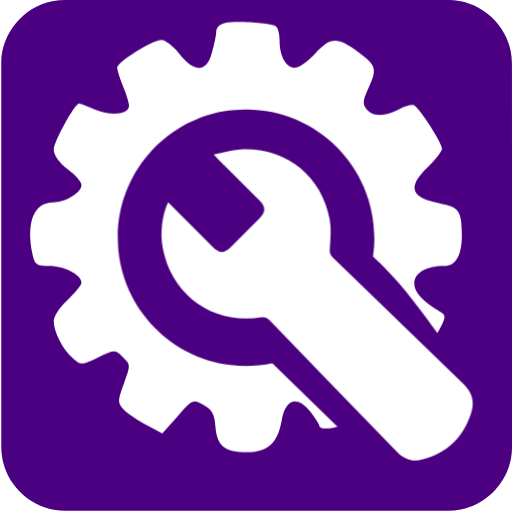
t = 0.00 s
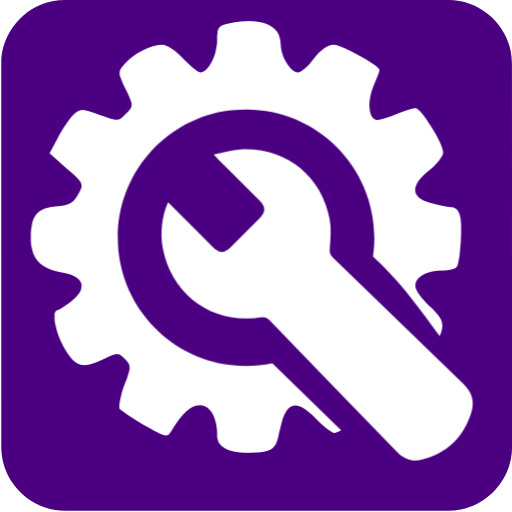
t = 0.75 s
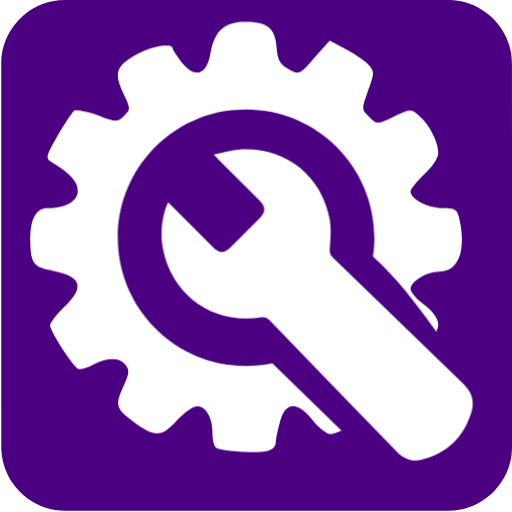
t = 1.50 s
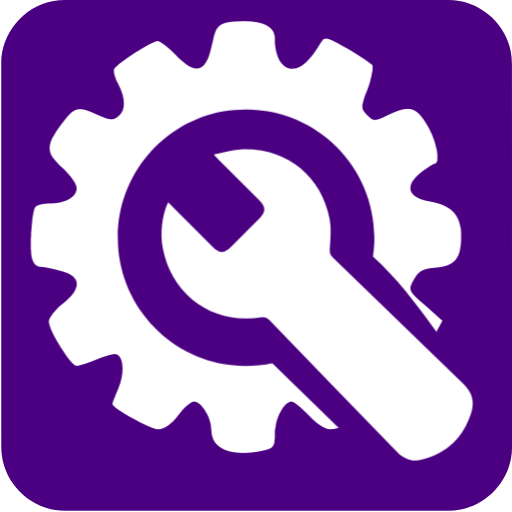
t = 2.25 s

The animated SVG that drew these frames (rendered in a browser with its animation timeline set to each time). Animation: 1 CSS @keyframes rule; one cycle of 3.00 s, repeats indefinitely.

<svg xmlns="http://www.w3.org/2000/svg" id="settings" viewBox="0 0 769 769" width="500" height="500" shape-rendering="geometricPrecision" text-rendering="geometricPrecision" version="1.1">
  <style id="spin">
    @keyframes gear_animation__tr{0%{transform:translate(299.00188px,673.181962px) rotate(0deg)}to{transform:translate(299.00188px,673.181962px) rotate(360deg)}}#gear_animation{animation:gear_animation__tr 3000ms linear infinite normal forwards}
  </style>
  <g id="background" transform="matrix(4 0 0 4 -806.006 -2320.4)">
    <path id="square" d="M393.75 676.01v72.19c0 11.03-8.32 21.11-19.18 23.18-1.61.31-3.27.48-4.9.48-47.97.03-95.93.02-143.9.02-11.76 0-22.02-9.02-23.56-20.72a23.27 23.27 0 01-.23-3.12c-.01-48.09-.01-96.18-.01-144.26 0-11.03 8.32-21.12 19.18-23.18 1.61-.31 3.27-.48 4.9-.48 48.01-.02 96.02-.02 144.02-.02 11.03 0 21.13 8.33 23.18 19.18.3 1.61.48 3.27.48 4.9.03 23.94.02 47.89.02 71.83z" fill="#4b0082" stroke="none" stroke-width="1"/>
  </g>
  <g id="settings_top" transform="matrix(4 0 0 4 -826.545 -2336.753)">
    <g id="settings_group">
      <g id="gear_animation" transform="translate(299.002 673.182)">
        <path id="gear" d="M291.24 592.79c-1.93.3-3.42 1.79-3.42 3.12 0 1.34-.74 5.06-1.64 8.04-1.93 7.44-6.55 7.59-12.2.45-2.23-2.83-5.36-5.21-6.7-5.21-3.42 0-16.67 8.33-16.67 10.42 0 .89 1.04 4.02 2.23 6.99 1.19 2.83 2.23 6.25 2.23 7.29 0 3.27-6.55 4.02-12.65 1.49-3.12-1.34-5.8-2.38-6.1-2.38-1.64 0-9.52 14.43-9.52 17.26 0 2.08 1.93 4.91 5.21 7.44 2.83 2.08 5.21 4.76 5.21 5.95 0 2.83-5.95 6.55-10.71 6.55-7.14 0-10.12 7.44-7.74 19.2.89 4.17 1.49 4.61 6.4 4.61 5.65 0 12.05 3.42 12.05 6.25 0 1.04-2.38 3.87-5.21 6.55-2.83 2.53-5.21 6.1-5.21 7.89 0 4.17 3.27 10.56 7.14 13.99 2.98 2.68 3.27 2.68 9.52-.3 6.4-2.98 6.4-2.98 9.37 0 2.83 2.68 2.83 2.98.3 9.82-2.38 6.55-2.38 6.99 0 9.82 1.49 1.49 5.36 4.17 8.63 5.8l5.8 3.12 5.8-6.55c5.51-6.25 5.8-6.4 9.67-4.17 3.12 1.64 4.17 3.42 4.46 8.04.6 7.29 3.42 9.67 11.76 9.67 7.89 0 11.61-3.42 13.09-11.76 1.34-8.04 5.65-9.67 10.56-3.72 1.93 2.38 3.42 4.76 3.57 5.36 0 2.53 8.33 1.04 14.43-2.53 7.14-4.32 7.74-6.7 3.87-14.88-2.38-4.91-2.38-5.36 0-7.74s2.98-2.38 9.82.15c4.17 1.49 8.18 2.23 8.93 1.79.74-.6 3.57-4.76 6.25-9.37 4.46-7.89 4.61-8.48 2.23-9.97-6.84-4.17-9.82-7.29-9.82-10.71 0-3.87 4.46-6.55 11.16-6.55 4.46 0 6.7-3.87 6.7-11.76 0-8.48-1.19-10.42-7.14-11.46-12.2-2.23-13.69-6.1-5.51-13.99 2.83-2.83 5.21-5.95 5.21-6.84 0-2.08-8.18-14.88-10.42-16.22-.74-.45-3.42.15-5.8 1.49-5.65 2.83-9.67 2.83-12.05 0-1.64-1.93-1.49-3.27.45-7.59 3.57-7.44 3.27-8.93-3.72-13.99-7.89-5.8-10.42-5.65-16.22.74-2.68 2.83-5.95 5.21-7.44 5.21-3.42 0-5.8-4.32-5.8-10.27 0-2.38-.6-4.91-1.49-5.36-2.05-1.18-15-2.08-18.87-1.18z" transform="translate(-299.002 -673.182)" fill="#FFF" stroke="none" stroke-width="1"/>
      </g>
      <path id="wrench_outline" d="M290.66 625.97c-22.61 3.96-39.79 23.69-39.79 47.43 0 24.65 18.53 44.98 42.42 47.82 1.88.22 3.8.34 5.74.34 3.37 0 6.66-.35 9.84-1.01l9.26 9.02c14.01 13.64 28.03 27.26 42.05 40.89l3.32-3.05 17.12-15.72 8.38-16.41s1.07-.98 2.45-2.25c-18.65-16.99-26.12-35.54-44.77-52.53.22-1.48.37-2.99.46-4.52.05-.86.07-1.72.07-2.59 0-26.59-21.56-48.15-48.15-48.15-2.88.01-5.68.26-8.4.73z" fill="#4b0082" stroke="none" stroke-width="1"/>
      <path id="wrench" d="M269.76 660.15c5.63 5.64 11.1 11.13 16.58 16.61 2.74 2.74 4.44 2.74 7.18 0 3.44-3.44 6.87-6.88 10.31-10.32 2.73-2.73 2.74-4.47.06-7.16l-15.27-15.27c-.43-.43-.83-.88-1.71-1.81 3.58-.71 6.7-1.71 9.88-1.89 16.85-.97 30.52 9.6 33.64 26.15.67 3.54.28 7.33.04 10.98-.09 1.45.09 2.37 1.13 3.37 16.38 15.82 32.7 31.68 49.08 47.5 3.19 3.08 4.25 6.6 2.9 10.86-2.93 9.25-9.05 15.16-18.44 17.55-3.62.92-6.79-.18-9.4-2.88-15.97-16.49-31.95-32.96-47.89-49.47-.9-.93-1.69-1.27-3-1.06-18.02 2.88-33.61-8.02-37.07-25.86-1.09-5.52-.31-12.58 1.98-17.3z" fill="#FFF" stroke="none" stroke-width="1"/>
    </g>
  </g>
</svg>
